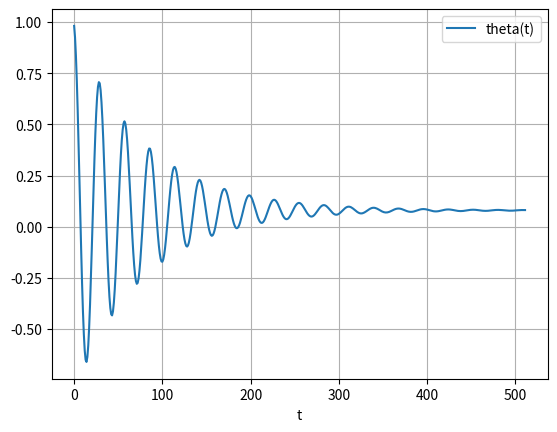

Source code (Python):
#!/usr/bin/env python3
# -*- coding: utf-8 -*-
"""
Created on Thu Aug 22 22:36:20 2019

[redacted]
"""

from scipy.integrate import odeint
import numpy
from matplotlib import pyplot




class pendulum_model:
    def __init__(self, b, c, x_0):
        ''' Inits pendulum constants and initial state
            b:
        '''

        self.b = b
        self.c = c
        self.x_0 = x_0



    def ode(self, x, t, u):
        ''' Dynamic equations of pendulum
        x: [theta, omega]
        t: time steps for ode solving
        u: external force applied to the pendulum
        '''

        theta, omega = x
        dxdt = [omega, -self.b*omega - self.c*numpy.sin(theta)+u]

        return dxdt



    def update(self, u):
        ''' Interface function for pendulum model
        u: External force applied to the pendulum
        '''
        x = odeint(self.ode, self.x_0, [0,0.1], args=(u,))

        self.x_0 = x[1]

        return x[1,0]




if __name__ == '__main__':
    ''' Test of pendulum class
    '''

    pendulum = pendulum_model(b=0.25, c=5, x_0=[1,0])
    theta = list()

    for t in range(512):
        theta.append(pendulum.update(0.4))

    pyplot.plot(theta, label='theta(t)')
    pyplot.legend(loc='best')
    pyplot.xlabel('t')
    pyplot.grid()
    pyplot.show()
